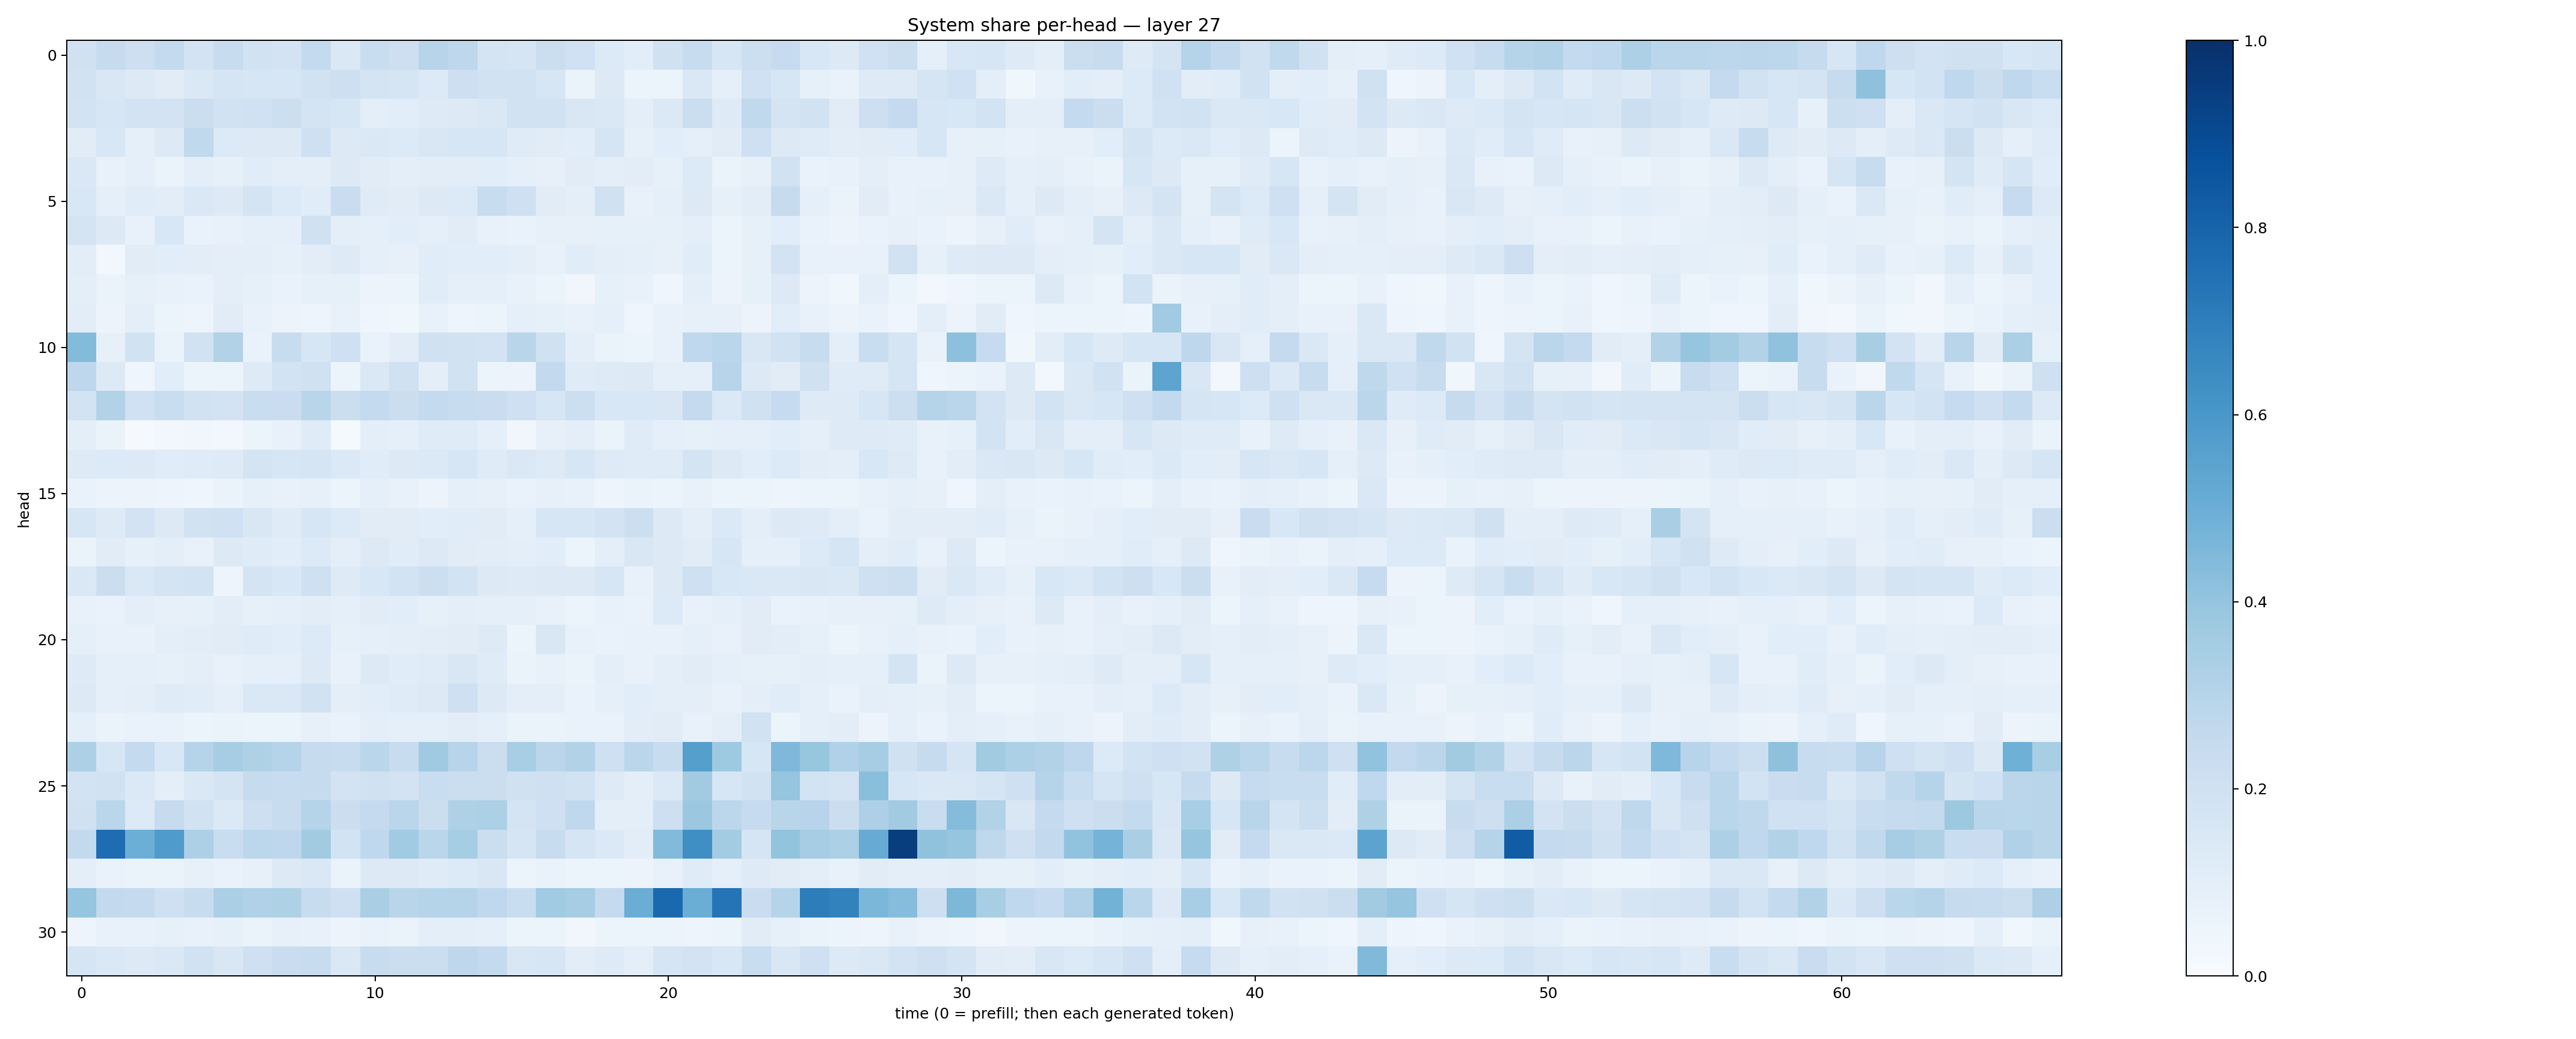

Source data for this figure (header and first rows):
0.19780044, 0.24349673, 0.21327111, 0.25735486, 0.18346092, 0.23700204, 0.18879136, 0.18214358, 0.25399542, 0.14067829, 0.2320215, 0.21148515, 0.29460147, 0.27539775, 0.17600895, 0.17136604, 0.22573876, 0.20032254, 0.1330517, 0.10557436, 0.19757706, 0.24101235, 0.16256423, 0.21769632
0.1886, 0.1492, 0.1258, 0.113, 0.1433, 0.165, 0.1619, 0.1603, 0.1919, 0.2138, 0.1746, 0.1706, 0.1338, 0.2136, 0.194, 0.1889, 0.1618, 0.06584, 0.1269, 0.0609, 0.06226, 0.1461, 0.08717, 0.1995
0.1839, 0.1605, 0.1806, 0.1824, 0.2201, 0.1941, 0.201, 0.2157, 0.1748, 0.1574, 0.09813, 0.1091, 0.1249, 0.1292, 0.1415, 0.1896, 0.1913, 0.1498, 0.1473, 0.09949, 0.1388, 0.2217, 0.1237, 0.2653
0.1129, 0.1554, 0.08966, 0.1286, 0.2654, 0.1345, 0.1287, 0.1292, 0.2099, 0.1327, 0.1478, 0.1356, 0.1488, 0.1621, 0.1592, 0.1202, 0.1116, 0.107, 0.1644, 0.08241, 0.1055, 0.09216, 0.1101, 0.2033
0.1444, 0.07747, 0.08605, 0.06263, 0.09443, 0.08577, 0.1167, 0.09851, 0.1011, 0.131, 0.1113, 0.09385, 0.1025, 0.1035, 0.1088, 0.09164, 0.07895, 0.11, 0.09649, 0.1033, 0.0821, 0.1345, 0.06324, 0.08083
0.1529, 0.0865, 0.1144, 0.1036, 0.144, 0.1315, 0.1721, 0.1367, 0.1148, 0.2302, 0.1204, 0.1106, 0.1277, 0.1329, 0.2372, 0.2103, 0.1128, 0.09805, 0.197, 0.07595, 0.09194, 0.1318, 0.08351, 0.1043
0.1795, 0.1318, 0.07286, 0.1547, 0.06978, 0.07526, 0.09079, 0.09263, 0.1971, 0.1001, 0.08674, 0.1056, 0.08914, 0.1107, 0.07758, 0.0703, 0.0815, 0.07882, 0.08316, 0.08526, 0.08552, 0.09985, 0.05909, 0.08582
0.1041, 0.02736, 0.1125, 0.1082, 0.1017, 0.1011, 0.09548, 0.08343, 0.1021, 0.1217, 0.08708, 0.08062, 0.1142, 0.1055, 0.1059, 0.101, 0.07666, 0.1142, 0.09646, 0.08723, 0.08188, 0.1147, 0.06233, 0.08382
0.1004, 0.06607, 0.08365, 0.07058, 0.06925, 0.09423, 0.08365, 0.06992, 0.0843, 0.08226, 0.05644, 0.0512, 0.1163, 0.08785, 0.09209, 0.07194, 0.0592, 0.03321, 0.08417, 0.07087, 0.04346, 0.09574, 0.05835, 0.08584
0.1027, 0.05715, 0.09573, 0.0527, 0.04858, 0.1126, 0.07528, 0.05798, 0.04851, 0.07418, 0.04046, 0.03548, 0.073, 0.04699, 0.05276, 0.09293, 0.08217, 0.07372, 0.09204, 0.04405, 0.07233, 0.07899, 0.08018, 0.0559
0.4409, 0.08155, 0.1949, 0.0632, 0.1902, 0.3146, 0.06955, 0.2381, 0.1573, 0.2044, 0.06874, 0.1022, 0.1982, 0.1906, 0.1807, 0.2907, 0.1963, 0.09663, 0.06527, 0.05317, 0.07349, 0.2665, 0.2871, 0.1491
0.2761, 0.1255, 0.0429, 0.1061, 0.05361, 0.05309, 0.1249, 0.1857, 0.1965, 0.05121, 0.1484, 0.1963, 0.09614, 0.192, 0.05387, 0.05609, 0.2607, 0.1198, 0.1223, 0.1299, 0.09008, 0.08983, 0.2966, 0.126
0.1857, 0.3161, 0.2005, 0.2325, 0.1918, 0.1835, 0.2331, 0.2304, 0.2908, 0.2205, 0.2576, 0.2246, 0.2562, 0.2354, 0.2296, 0.2057, 0.1567, 0.2174, 0.1526, 0.1559, 0.1489, 0.2509, 0.1372, 0.1965
0.09437, 0.06268, 0.01157, 0.02405, 0.03343, 0.02739, 0.0603, 0.07375, 0.1191, 0.01399, 0.1002, 0.09082, 0.1173, 0.1191, 0.08601, 0.0339, 0.07986, 0.0968, 0.06257, 0.1196, 0.0886, 0.08397, 0.08831, 0.08923
0.1217, 0.1357, 0.1252, 0.1136, 0.1195, 0.1231, 0.1733, 0.1618, 0.1675, 0.139, 0.1146, 0.1259, 0.1402, 0.1567, 0.1195, 0.1422, 0.1225, 0.1587, 0.1235, 0.1183, 0.1186, 0.1733, 0.1277, 0.108
0.06947, 0.0556, 0.05596, 0.0487, 0.04606, 0.0654, 0.08479, 0.07417, 0.07998, 0.05934, 0.08603, 0.07589, 0.05601, 0.08697, 0.0812, 0.06825, 0.07937, 0.0769, 0.04702, 0.06414, 0.05373, 0.07356, 0.0616, 0.05248
0.1636, 0.1227, 0.1804, 0.1316, 0.1923, 0.2003, 0.1521, 0.1204, 0.1573, 0.1361, 0.1127, 0.1127, 0.106, 0.1145, 0.1118, 0.09128, 0.1597, 0.1569, 0.183, 0.2152, 0.126, 0.09864, 0.1379, 0.09863
0.0627, 0.1108, 0.08258, 0.09447, 0.07794, 0.1305, 0.1181, 0.107, 0.1337, 0.0991, 0.1253, 0.1168, 0.1301, 0.1125, 0.103, 0.1008, 0.1061, 0.06235, 0.09923, 0.1499, 0.1324, 0.1129, 0.1567, 0.09243
0.1407, 0.2214, 0.1456, 0.1787, 0.1863, 0.05006, 0.1769, 0.1526, 0.209, 0.1247, 0.1531, 0.185, 0.2184, 0.1845, 0.1264, 0.1238, 0.1301, 0.1264, 0.1566, 0.07081, 0.125, 0.2094, 0.1543, 0.148
0.07643, 0.06754, 0.09394, 0.0816, 0.08234, 0.102, 0.08287, 0.09001, 0.1046, 0.09279, 0.1096, 0.1064, 0.08326, 0.09717, 0.09253, 0.09201, 0.07248, 0.05929, 0.07736, 0.06671, 0.133, 0.07267, 0.08664, 0.1102
0.09117, 0.07681, 0.07675, 0.09439, 0.1048, 0.111, 0.1204, 0.1081, 0.1349, 0.08254, 0.08897, 0.09693, 0.1037, 0.1131, 0.1238, 0.05386, 0.15, 0.07777, 0.06682, 0.07592, 0.07466, 0.08784, 0.07509, 0.1111
0.1231, 0.09263, 0.09349, 0.08321, 0.09956, 0.07671, 0.08712, 0.09179, 0.1268, 0.07741, 0.1276, 0.1166, 0.1199, 0.149, 0.12, 0.06557, 0.07085, 0.06329, 0.09528, 0.0716, 0.09465, 0.1111, 0.08695, 0.0822
0.1305, 0.09309, 0.0964, 0.1186, 0.1155, 0.08875, 0.1467, 0.1433, 0.189, 0.09486, 0.1084, 0.1194, 0.1279, 0.2074, 0.1267, 0.1003, 0.09961, 0.06863, 0.08952, 0.1073, 0.0968, 0.09931, 0.07383, 0.09911
0.09345, 0.06534, 0.06722, 0.06892, 0.0524, 0.06466, 0.0611, 0.0617, 0.08115, 0.06948, 0.0976, 0.09206, 0.09081, 0.1034, 0.09089, 0.06477, 0.06412, 0.0702, 0.06846, 0.1018, 0.1098, 0.07187, 0.0956, 0.1949
0.3244, 0.1568, 0.2577, 0.1538, 0.304, 0.3482, 0.3227, 0.3037, 0.2458, 0.2376, 0.2877, 0.237, 0.3672, 0.2934, 0.2217, 0.3439, 0.2847, 0.3127, 0.21, 0.2818, 0.2421, 0.566, 0.3736, 0.1566
0.1855, 0.1916, 0.1392, 0.09914, 0.1411, 0.1739, 0.2427, 0.2349, 0.2446, 0.1809, 0.1992, 0.1799, 0.2335, 0.2252, 0.2236, 0.1979, 0.2034, 0.1934, 0.1214, 0.09474, 0.1369, 0.3611, 0.1601, 0.1883
0.1967, 0.2854, 0.1337, 0.243, 0.1889, 0.1398, 0.2134, 0.2415, 0.3026, 0.2256, 0.2524, 0.2859, 0.2249, 0.3207, 0.3284, 0.1757, 0.2074, 0.268, 0.1007, 0.1014, 0.2116, 0.3824, 0.2793, 0.2483
0.2615, 0.7651, 0.4962, 0.5852, 0.3262, 0.2334, 0.2798, 0.2768, 0.3612, 0.1837, 0.2681, 0.3645, 0.2874, 0.352, 0.2247, 0.1708, 0.2366, 0.1676, 0.1368, 0.104, 0.4425, 0.6363, 0.3574, 0.1663
0.1015, 0.06915, 0.0641, 0.06304, 0.07843, 0.06951, 0.07919, 0.1296, 0.1445, 0.06618, 0.1327, 0.1269, 0.1197, 0.1341, 0.1492, 0.06185, 0.0677, 0.05115, 0.05949, 0.05562, 0.07565, 0.1209, 0.08618, 0.1223
0.3982, 0.26, 0.2522, 0.2094, 0.2373, 0.3359, 0.3201, 0.3227, 0.2353, 0.2055, 0.3374, 0.2898, 0.2979, 0.2985, 0.2663, 0.2325, 0.3636, 0.3484, 0.2501, 0.502, 0.7825, 0.502, 0.7368, 0.2304
0.04833, 0.07724, 0.0749, 0.08302, 0.07773, 0.08528, 0.06627, 0.08077, 0.07527, 0.05744, 0.06881, 0.06502, 0.09791, 0.09923, 0.09066, 0.05468, 0.05262, 0.03166, 0.05339, 0.0524, 0.06225, 0.04814, 0.05139, 0.1117
0.1668, 0.142, 0.1303, 0.1431, 0.1919, 0.151, 0.2101, 0.2284, 0.2408, 0.1477, 0.2395, 0.223, 0.2253, 0.2735, 0.2553, 0.1506, 0.1628, 0.104, 0.1213, 0.09663, 0.1671, 0.1825, 0.1547, 0.231
